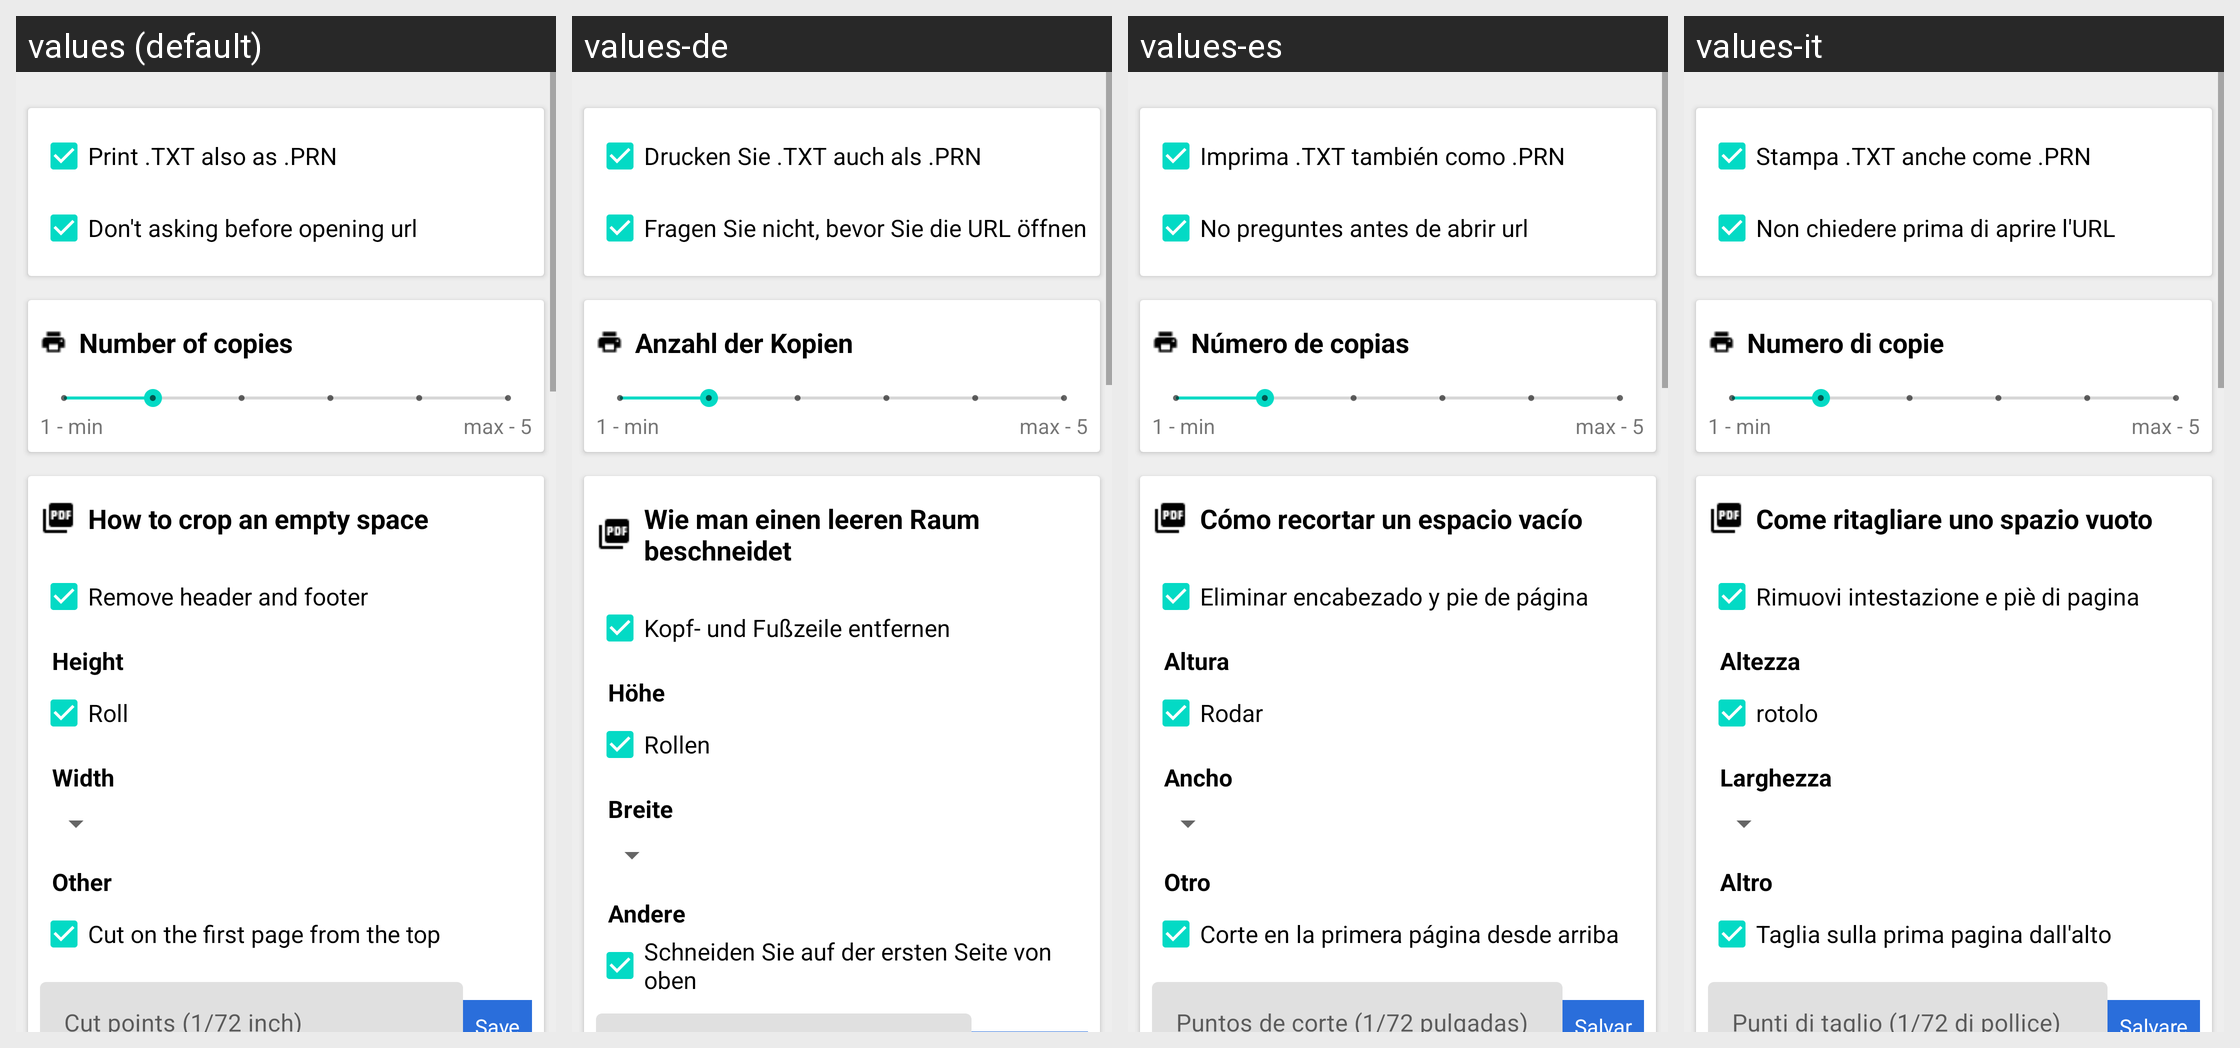

The Android screen above is rendered under several locales of the same app. Produce the string resources it draws, with the default and per-locale values.
Android screen res/layout/activity_setting_ext.xml rendered under 4 locales, left to right: values (default), values-de, values-es, values-it. Device: Nexus 5 (rendered at 1080×1920; each locale shown at half size, 540×960, under a caption strip naming it); theme AppTheme.
Other locales in the repository, not shown: values-af, values-am, values-ar, values-as, values-az, values-be, values-bg, values-bn, values-bs, values-ca, values-cs, values-da, values-el, values-en-rAU, values-en-rCA, values-en-rGB, values-en-rXC, values-es-rUS, values-et, values-eu, values-fa, values-fi, values-fr, values-fr-rCA, values-gl, values-gu, values-hi, values-hr, values-hu, values-hy, values-in, values-is, values-iw, values-ja, values-ka, values-kk, values-km, values-kn, values-ko, values-ky, values-lo, values-lt, values-lv, values-mk, values-ml, values-mn, values-mr, values-ms, values-my, values-nb, values-ne, values-nl, values-or, values-pa, values-pl, values-pt, values-pt-rBR, values-pt-rPT, values-ro, values-ru, values-si, values-sk, values-sl, values-sq, values-sr, values-sv, values-sw, values-ta, values-te, values-th, values-tl, values-tr, values-tr-rTR, values-uk, values-ur, values-uz, values-vi, values-zh-rCN, values-zh-rHK, values-zh-rTW, values-zu.
Strings drawn on this screen, with the default value and each locale's value (text and hints the layout hard-codes, and strings that could not be matched under every locale, appear in the picture but are not listed):

utf_8_to_ascii
  values: Print .TXT also as .PRN
  values-de: Drucken Sie .TXT auch als .PRN
  values-es: Imprima .TXT también como .PRN
  values-it: Stampa .TXT anche come .PRN

don_t_asking_url
  values: Don't asking before opening url
  values-de: Fragen Sie nicht, bevor Sie die URL öffnen
  values-es: No preguntes antes de abrir url
  values-it: Non chiedere prima di aprire l'URL

printing_copies
  values: Number of copies
  values-de: Anzahl der Kopien
  values-es: Número de copias
  values-it: Numero di copie

_1_min
  values: 1 - min
  values-de: 1 - min  [not translated; the default value is used]
  values-es: 1 - min  [not translated; the default value is used]
  values-it: 1 - min  [not translated; the default value is used]

max_5
  values: max - 5
  values-de: max - 5  [not translated; the default value is used]
  values-es: max - 5  [not translated; the default value is used]
  values-it: max - 5  [not translated; the default value is used]

truncation_rules
  values: How to crop an empty space
  values-de: Wie man einen leeren Raum beschneidet
  values-es: Cómo recortar un espacio vacío
  values-it: Come ritagliare uno spazio vuoto

remove_header_and_footer
  values: Remove header and footer
  values-de: Kopf- und Fußzeile entfernen
  values-es: Eliminar encabezado y pie de página
  values-it: Rimuovi intestazione e piè di pagina

height
  values: Height
  values-de: Höhe
  values-es: Altura
  values-it: Altezza

roll
  values: Roll
  values-de: Rollen
  values-es: Rodar
  values-it: rotolo

width
  values: Width
  values-de: Breite
  values-es: Ancho
  values-it: Larghezza

other
  values: Other
  values-de: Andere
  values-es: Otro
  values-it: Altro

cut_on_the_first_page_from_the_top
  values: Cut on the first page from the top
  values-de: Schneiden Sie auf der ersten Seite von oben
  values-es: Corte en la primera página desde arriba
  values-it: Taglia sulla prima pagina dall'alto
